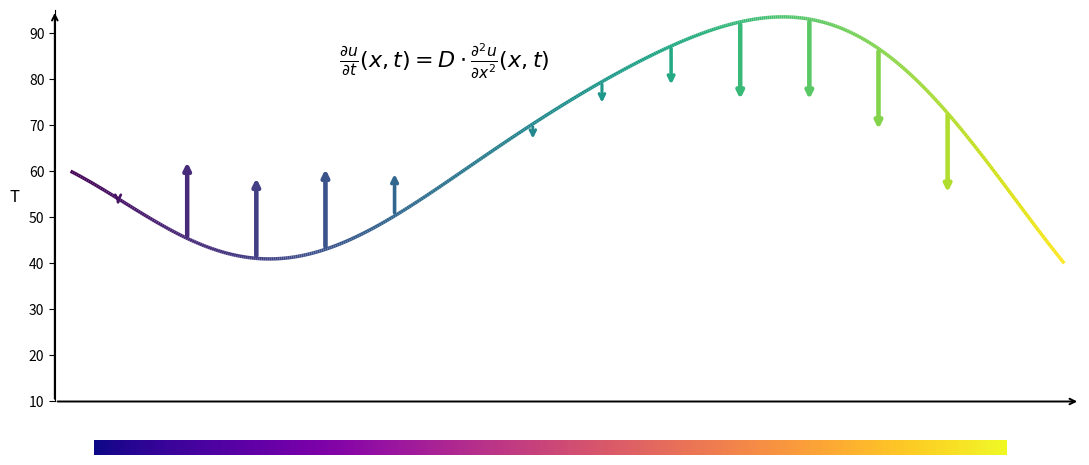

Recreate this plot in Python.
import numpy as np
import matplotlib.pyplot as plt
import matplotlib.patches as mpatches

# ── Setup ─────────────────────────────────────────────────────
fig, ax = plt.subplots(figsize=(11, 5))
fig.patch.set_facecolor('white')
ax.set_facecolor('white')

x = np.linspace(0, np.pi, 500)

# Wobbly initial condition (similar to the reference image)
u = 50 + 25*np.sin(x) - 18*np.sin(2*x) + 10*np.cos(3*x) - 6*np.sin(4*x)

# Numerical second derivative (curvature ∝ ∂²u/∂x²)
dx = x[1] - x[0]
d2u = np.gradient(np.gradient(u, dx), dx)

# ── Colormap along the curve ───────────────────────────────────
from matplotlib.collections import LineCollection
points = np.array([x, u]).T.reshape(-1, 1, 2)
segments = np.concatenate([points[:-1], points[1:]], axis=1)
norm = plt.Normalize(x.min(), x.max())
lc = LineCollection(segments, cmap='viridis', norm=norm, linewidth=2.5, zorder=3)
lc.set_array(x)
ax.add_collection(lc)

# ── Arrows showing curvature ───────────────────────────────────
arrow_xs = np.linspace(0.15, np.pi - 0.15, 14)
cmap = plt.cm.viridis

for xi in arrow_xs:
    idx = np.argmin(np.abs(x - xi))
    yi = u[idx]
    curv = d2u[idx]          # ∂²u/∂x²
    color = cmap(norm(xi))

    # Arrow length proportional to curvature magnitude, capped
    scale = 0.18
    dy = np.clip(curv * scale, -18, 18)

    if abs(dy) < 0.8:        # skip near-zero curvature
        continue

    ax.annotate(
        '',
        xy=(xi, yi + dy),           # arrow tip
        xytext=(xi, yi),            # arrow base (on curve)
        arrowprops=dict(
            arrowstyle='->',
            color=color,
            lw=1.8 + abs(dy) / 12,
        ),
        zorder=4,
    )

# ── Colorbar strip at the bottom (like the reference) ─────────
cb_ax = fig.add_axes([0.09, 0.08, 0.83, 0.03])
gradient = np.linspace(0, 1, 256).reshape(1, -1)
cb_ax.imshow(gradient, aspect='auto', cmap='plasma')
cb_ax.set_axis_off()

# ── Equation text ─────────────────────────────────────────────
ax.text(0.38, 0.92,
        r'$\frac{\partial u}{\partial t}(x,t) = D \cdot \frac{\partial^2 u}{\partial x^2}(x,t)$',
        transform=ax.transAxes, fontsize=16, color='black',
        ha='center', va='top')

# ── Axes styling ──────────────────────────────────────────────
ax.set_xlim(-0.05, np.pi + 0.05)
ax.set_ylim(10, 95)
ax.spines[['top', 'right', 'bottom']].set_visible(False)
ax.spines['left'].set_color('black')
ax.tick_params(colors='black', labelsize=10)
ax.yaxis.set_tick_params(length=4)
ax.set_xticks([])
ax.set_ylabel('T', color='black', fontsize=12, rotation=0, labelpad=10)

# Black arrow for x-axis
ax.annotate('', xy=(np.pi + 0.05, 10), xytext=(-0.05, 10),
            arrowprops=dict(arrowstyle='->', color='black', lw=1.4))
# Black arrow for y-axis
ax.annotate('', xy=(-0.05, 95), xytext=(-0.05, 10),
            arrowprops=dict(arrowstyle='->', color='black', lw=1.4))

plt.tight_layout(rect=[0, 0.14, 1, 1])
plt.show()
